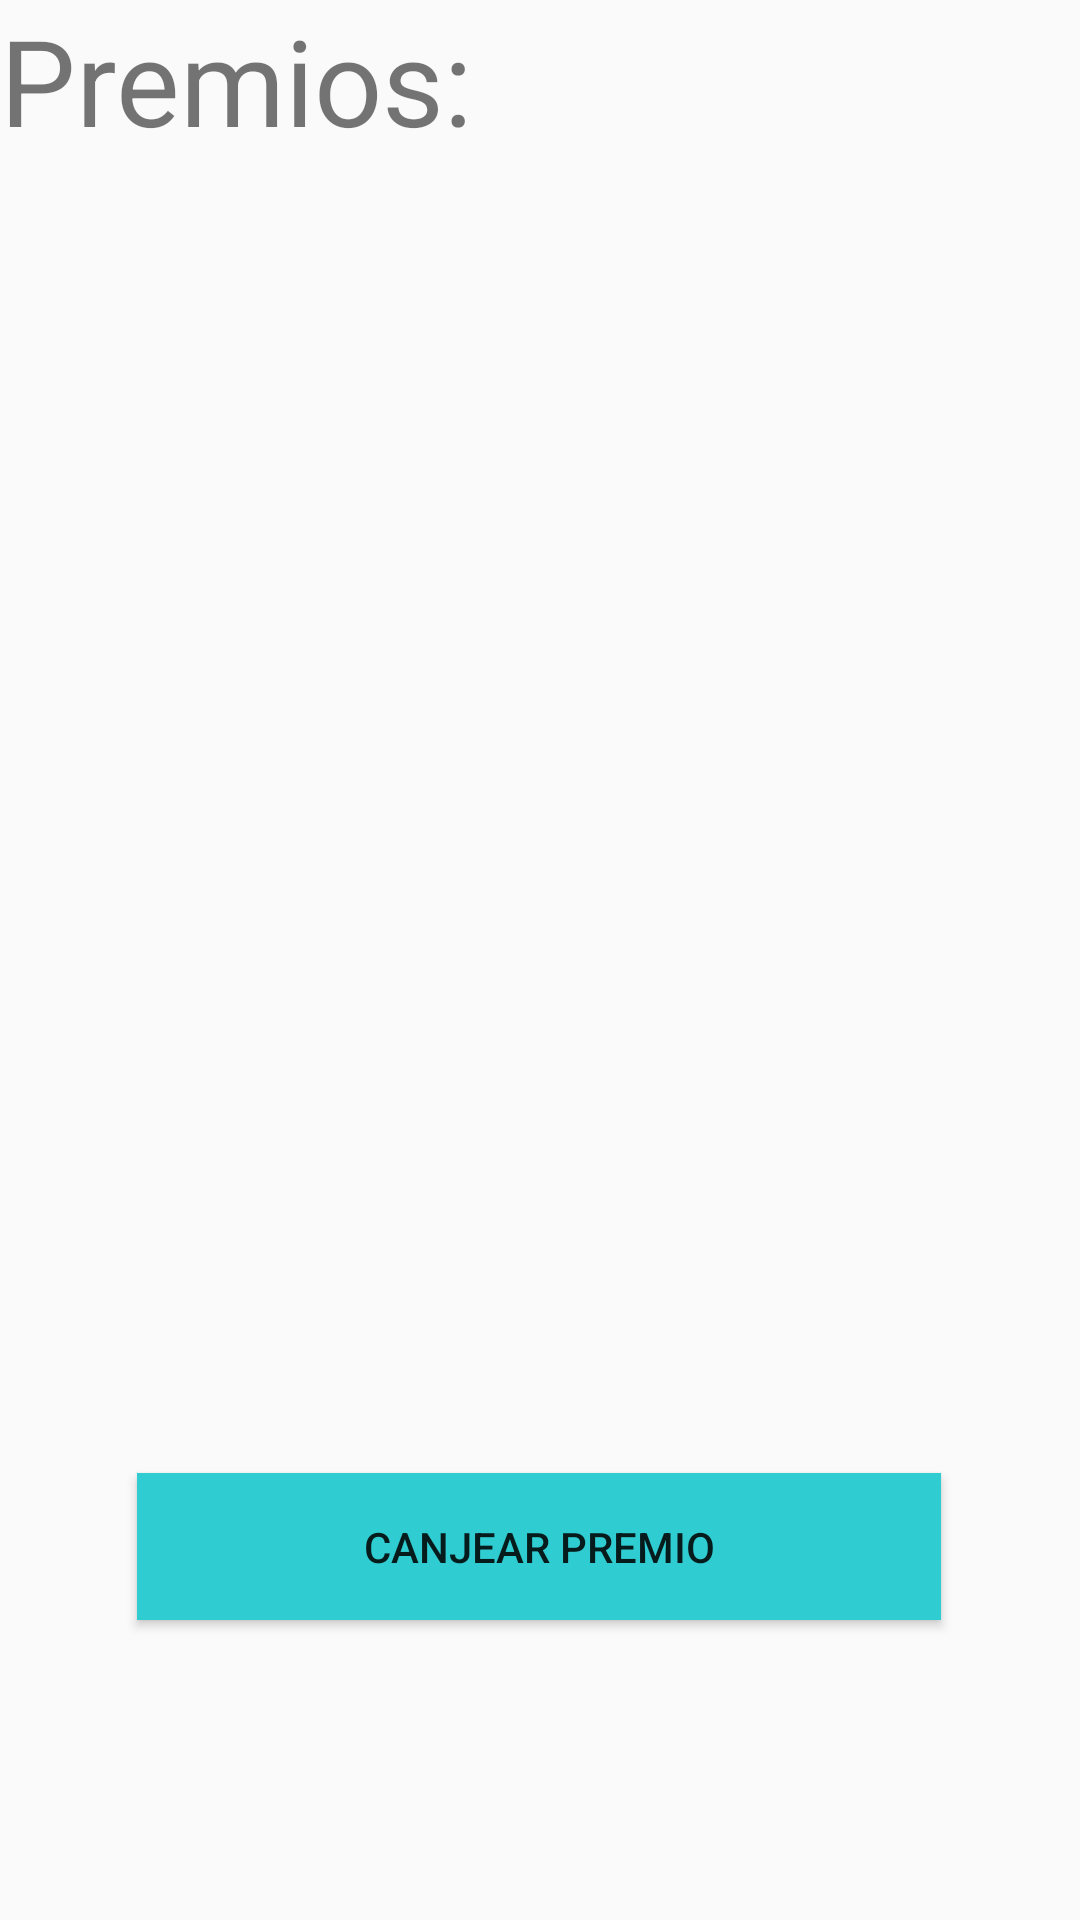

This screen was rendered from an Android layout file. Write that file and the resources it references.
<!-- AndroidManifest.xml: application theme AppTheme.NoActionBar -->
<!-- res/layout/fragment_second.xml -->
<?xml version="1.0" encoding="utf-8"?>
<androidx.constraintlayout.widget.ConstraintLayout xmlns:android="http://schemas.android.com/apk/res/android"
    xmlns:app="http://schemas.android.com/apk/res-auto"
    xmlns:tools="http://schemas.android.com/tools"
    android:layout_width="match_parent"
    android:layout_height="match_parent"
    android:background="@color/fondoPrincipal"
    tools:context=".SecondFragment">

    <TextView
        android:id="@+id/textView4"
        android:layout_width="172dp"
        android:layout_height="65dp"
        android:text="Premios:"
        android:textSize="40sp"
        tools:layout_editor_absoluteX="92dp"
        tools:layout_editor_absoluteY="51dp" />

    <Button
        android:id="@+id/button2"
        android:layout_width="268dp"
        android:layout_height="49dp"
        android:layout_marginBottom="100dp"
        android:background="@color/fondoBotones"
        android:text="Canjear Premio"
        app:layout_constraintBottom_toBottomOf="parent"
        app:layout_constraintEnd_toEndOf="parent"
        app:layout_constraintHorizontal_bias="0.496"
        app:layout_constraintStart_toStartOf="parent" />

    <TableLayout
        android:layout_width="363dp"
        android:layout_height="418dp"
        tools:layout_editor_absoluteX="24dp"
        tools:layout_editor_absoluteY="140dp">

        <TableRow
            android:layout_width="match_parent"
            android:layout_height="match_parent" />

        <TableRow
            android:layout_width="match_parent"
            android:layout_height="match_parent" />

        <TableRow
            android:layout_width="match_parent"
            android:layout_height="match_parent" />

        <TableRow
            android:layout_width="match_parent"
            android:layout_height="match_parent" />
    </TableLayout>

</androidx.constraintlayout.widget.ConstraintLayout>
<!-- resources referenced by this layout -->
<resources>
  <color name="fondoBotones">#2FCDD1</color>
  <style name="AppTheme.NoActionBar" parent="Theme.AppCompat.Light.NoActionBar">
          
      </style>
</resources>
